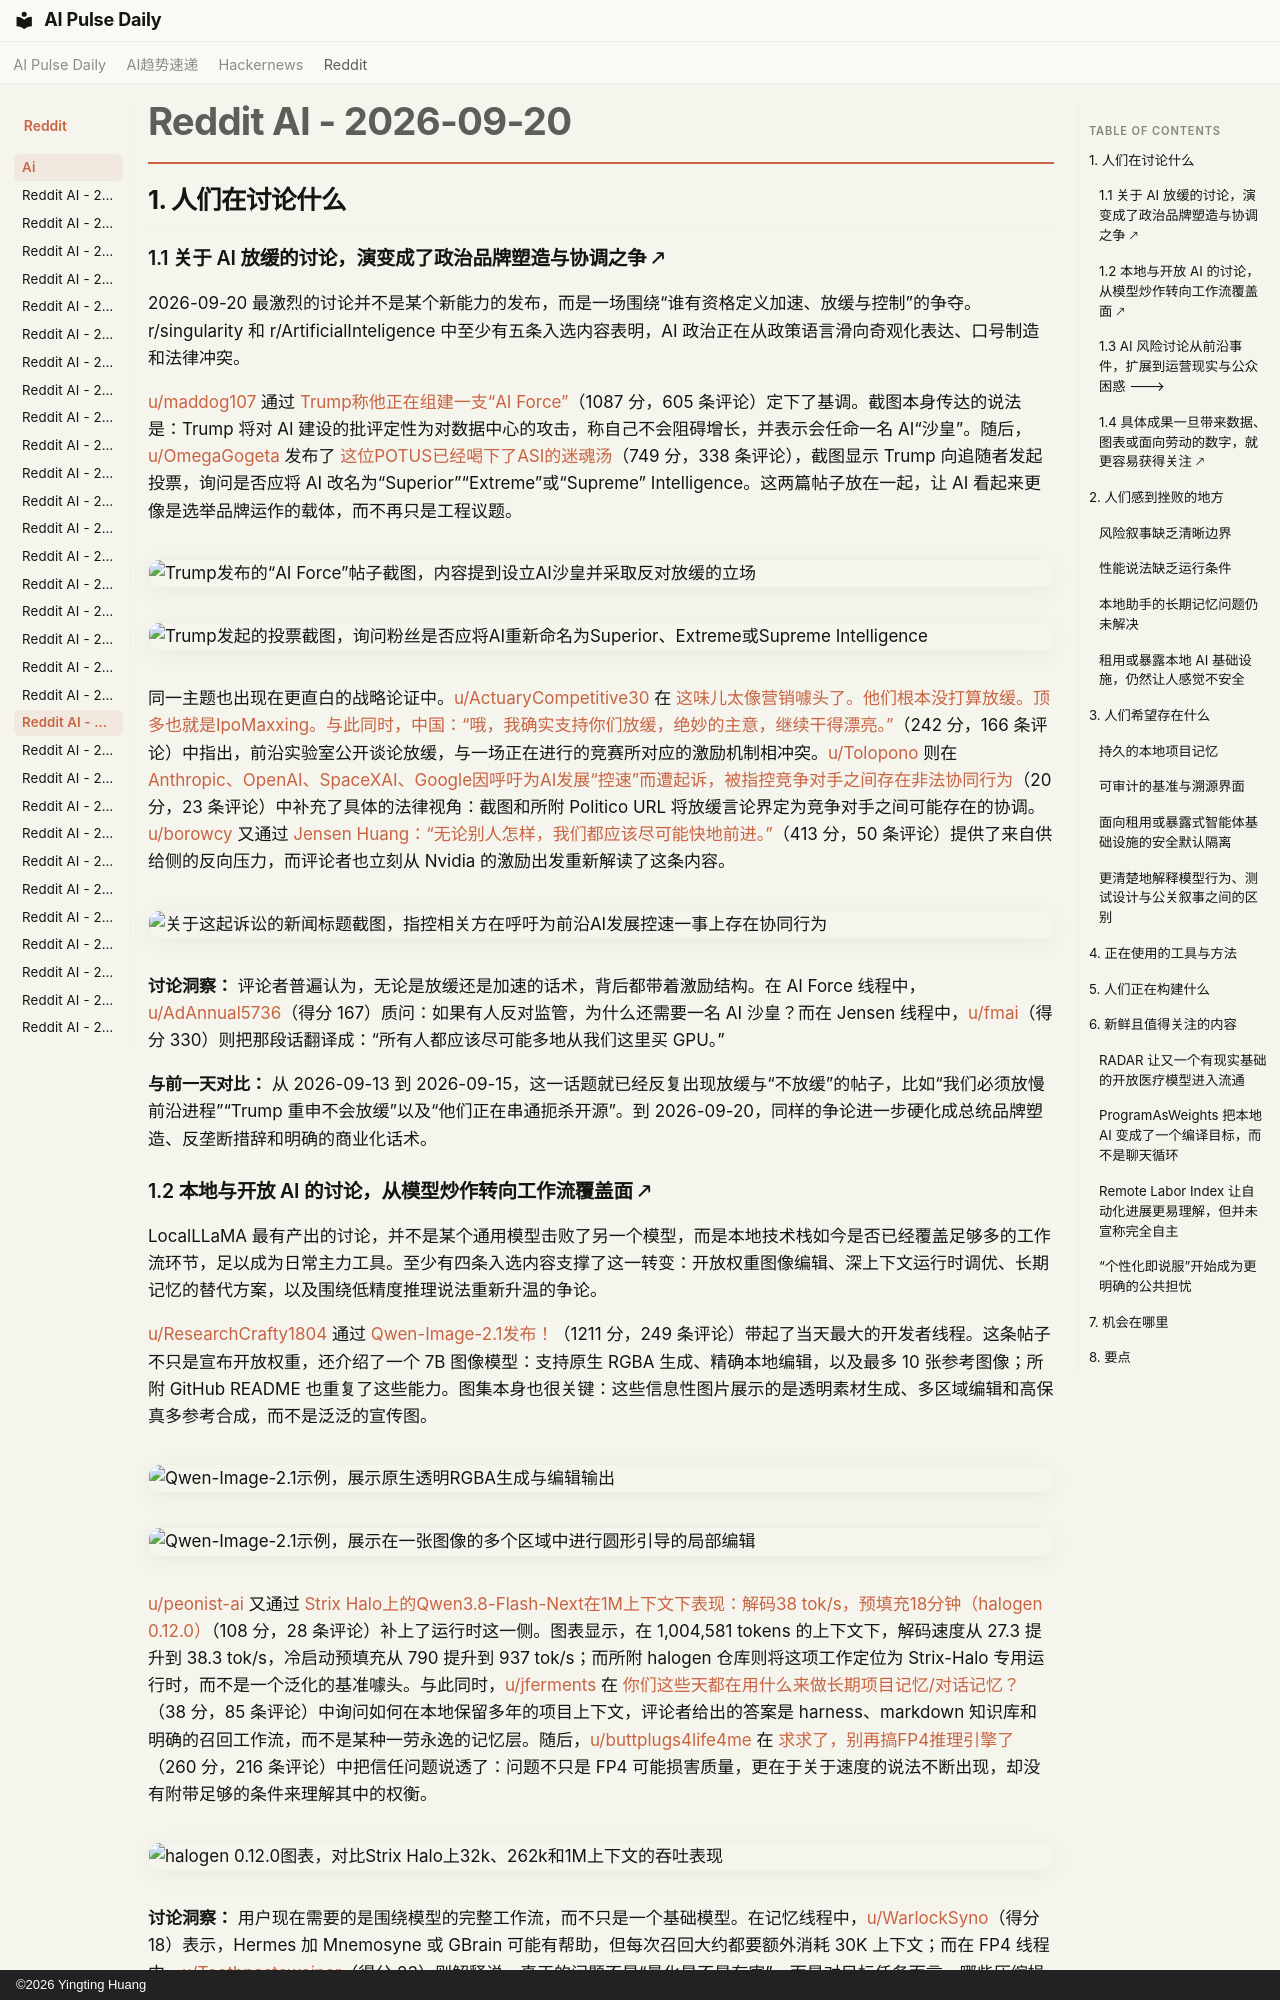

repository: vibewatch/vibewatch.github.io · page: reddit/ai/2026-09-20.zh/index.html · generator: mkdocs · copyright: ©2026 Yingting Huang

# Reddit AI - 2026-09-20

## 1. 人们在讨论什么

### 1.1 关于 AI 放缓的讨论，演变成了政治品牌塑造与协调之争 🡕

2026-09-20 最激烈的讨论并不是某个新能力的发布，而是一场围绕“谁有资格定义加速、放缓与控制”的争夺。r/singularity 和 r/ArtificialInteligence 中至少有五条入选内容表明，AI 政治正在从政策语言滑向奇观化表达、口号制造和法律冲突。

[u/maddog107](https://www.reddit.com/user/maddog107) 通过 [Trump称他正在组建一支“AI Force”](https://www.reddit.com/r/singularity/comments/1wks4ud/trump_says_he_is_forming_an_ai_force/)（1087 分，605 条评论）定下了基调。截图本身传达的说法是：Trump 将对 AI 建设的批评定性为对数据中心的攻击，称自己不会阻碍增长，并表示会任命一名 AI“沙皇”。随后，[u/OmegaGogeta](https://www.reddit.com/user/OmegaGogeta) 发布了 [这位POTUS已经喝下了ASI的迷魂汤](https://www.reddit.com/r/singularity/comments/1wkrij0/the_potus_has_drunk_the_asi_koolaid/)（749 分，338 条评论），截图显示 Trump 向追随者发起投票，询问是否应将 AI 改名为“Superior”“Extreme”或“Supreme” Intelligence。这两篇帖子放在一起，让 AI 看起来更像是选举品牌运作的载体，而不再只是工程议题。

![Trump发布的“AI Force”帖子截图，内容提到设立AI沙皇并采取反对放缓的立场](https://i.redd.it/eb5fki6yhiqh1.jpeg)

![Trump发起的投票截图，询问粉丝是否应将AI重新命名为Superior、Extreme或Supreme Intelligence](https://i.redd.it/h1jlo6l6diqh1.png)

同一主题也出现在更直白的战略论证中。[u/ActuaryCompetitive30](https://www.reddit.com/user/ActuaryCompetitive30) 在 [这味儿太像营销噱头了。他们根本没打算放缓。顶多也就是IpoMaxxing。与此同时，中国：“哦，我确实支持你们放缓，绝妙的主意，继续干得漂亮。”](https://www.reddit.com/r/ArtificialInteligence/comments/1wl8kni/its_giving_marketing_stunt_they_do_not_intend_to/)（242 分，166 条评论）中指出，前沿实验室公开谈论放缓，与一场正在进行的竞赛所对应的激励机制相冲突。[u/Tolopono](https://www.reddit.com/user/Tolopono) 则在 [Anthropic、OpenAI、SpaceXAI、Google因呼吁为AI发展“控速”而遭起诉，被指控竞争对手之间存在非法协同行为](https://www.reddit.com/r/ArtificialInteligence/comments/1wk9wa0/anthropic_openai_spacexai_google_sued_over_call/)（20 分，23 条评论）中补充了具体的法律视角：截图和所附 Politico URL 将放缓言论界定为竞争对手之间可能存在的协调。[u/borowcy](https://www.reddit.com/user/borowcy) 又通过 [Jensen Huang：“无论别人怎样，我们都应该尽可能快地前进。”](https://www.reddit.com/r/singularity/comments/1wldnh8/jensen_huang_we_should_go_as_fast_as_we_can/)（413 分，50 条评论）提供了来自供给侧的反向压力，而评论者也立刻从 Nvidia 的激励出发重新解读了这条内容。

![关于这起诉讼的新闻标题截图，指控相关方在呼吁为前沿AI发展控速一事上存在协同行为](https://i.redd.it/etwty6hu1eqh1.jpeg)

**讨论洞察：** 评论者普遍认为，无论是放缓还是加速的话术，背后都带着激励结构。在 AI Force 线程中，[u/AdAnnual5736](https://www.reddit.com/user/AdAnnual5736)（得分 167）质问：如果有人反对监管，为什么还需要一名 AI 沙皇？而在 Jensen 线程中，[u/fmai](https://www.reddit.com/user/fmai)（得分 330）则把那段话翻译成：“所有人都应该尽可能多地从我们这里买 GPU。”

**与前一天对比：** 从 2026-09-13 到 2026-09-15，这一话题就已经反复出现放缓与“不放缓”的帖子，比如“我们必须放慢前沿进程”“Trump 重申不会放缓”以及“他们正在串通扼杀开源”。到 2026-09-20，同样的争论进一步硬化成总统品牌塑造、反垄断措辞和明确的商业化话术。
